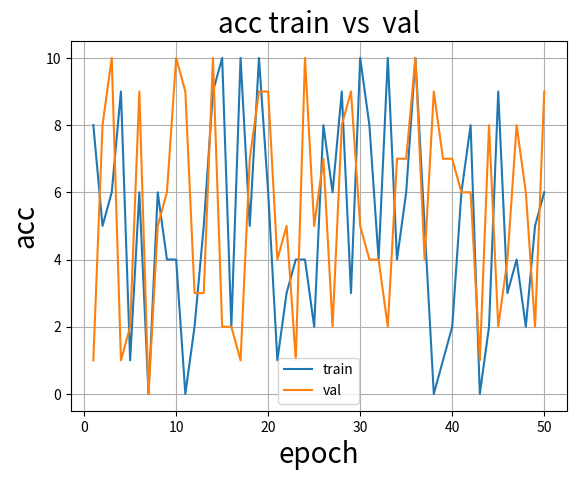

This chart was generated by the following Python code: (Note: this script raises an exception after producing the figure.)
# coding=utf-8


import matplotlib.pyplot as plt


Loss_list = []  #存储每次epoch损失值

def draw_fig(name, train, val, epoch):
    # 我这里迭代了200次，所以x的取值范围为(0，200)，然后再将每次相对应的准确率以及损失率附在x上
    x1 = range(1, epoch+1)
    print(x1)
    y1 = list
    if name=="loss":
        plt.cla()
        plt.title('loss' + ' train  vs  val', fontsize=20)
        plt.plot(x1, train)
        plt.plot(x1, val)
        plt.xlabel('epoch', fontsize=20)
        plt.ylabel('loss', fontsize=20)
        plt.grid()
        plt.legend(['train', 'val'])
        plt.savefig("../lossAndacc/" +  "loss.png")
        plt.show()

    elif name =="acc":
        plt.cla()
        plt.title('acc' + ' train  vs  val', fontsize=20)
        plt.plot(x1, train)
        plt.plot(x1, val)
        plt.xlabel('epoch', fontsize=20)
        plt.ylabel('acc', fontsize=20)
        plt.grid()
        plt.legend(['train', 'val'])
        plt.savefig("../lossAndacc/"  + "acc.png")
        plt.show()


import random

def random_int_list(start, stop, length):
    start, stop = (int(start), int(stop)) if start <= stop else (int(stop), int(start))
    length = int(abs(length)) if length else 0
    random_list = []
    for i in range(length):
        random_list.append(random.randint(start, stop))
    return random_list



if __name__ == '__main__':
    train = random_int_list(0, 10, 50)
    val = random_int_list(0, 10, 50)
    draw_fig('acc', train, val, 50)